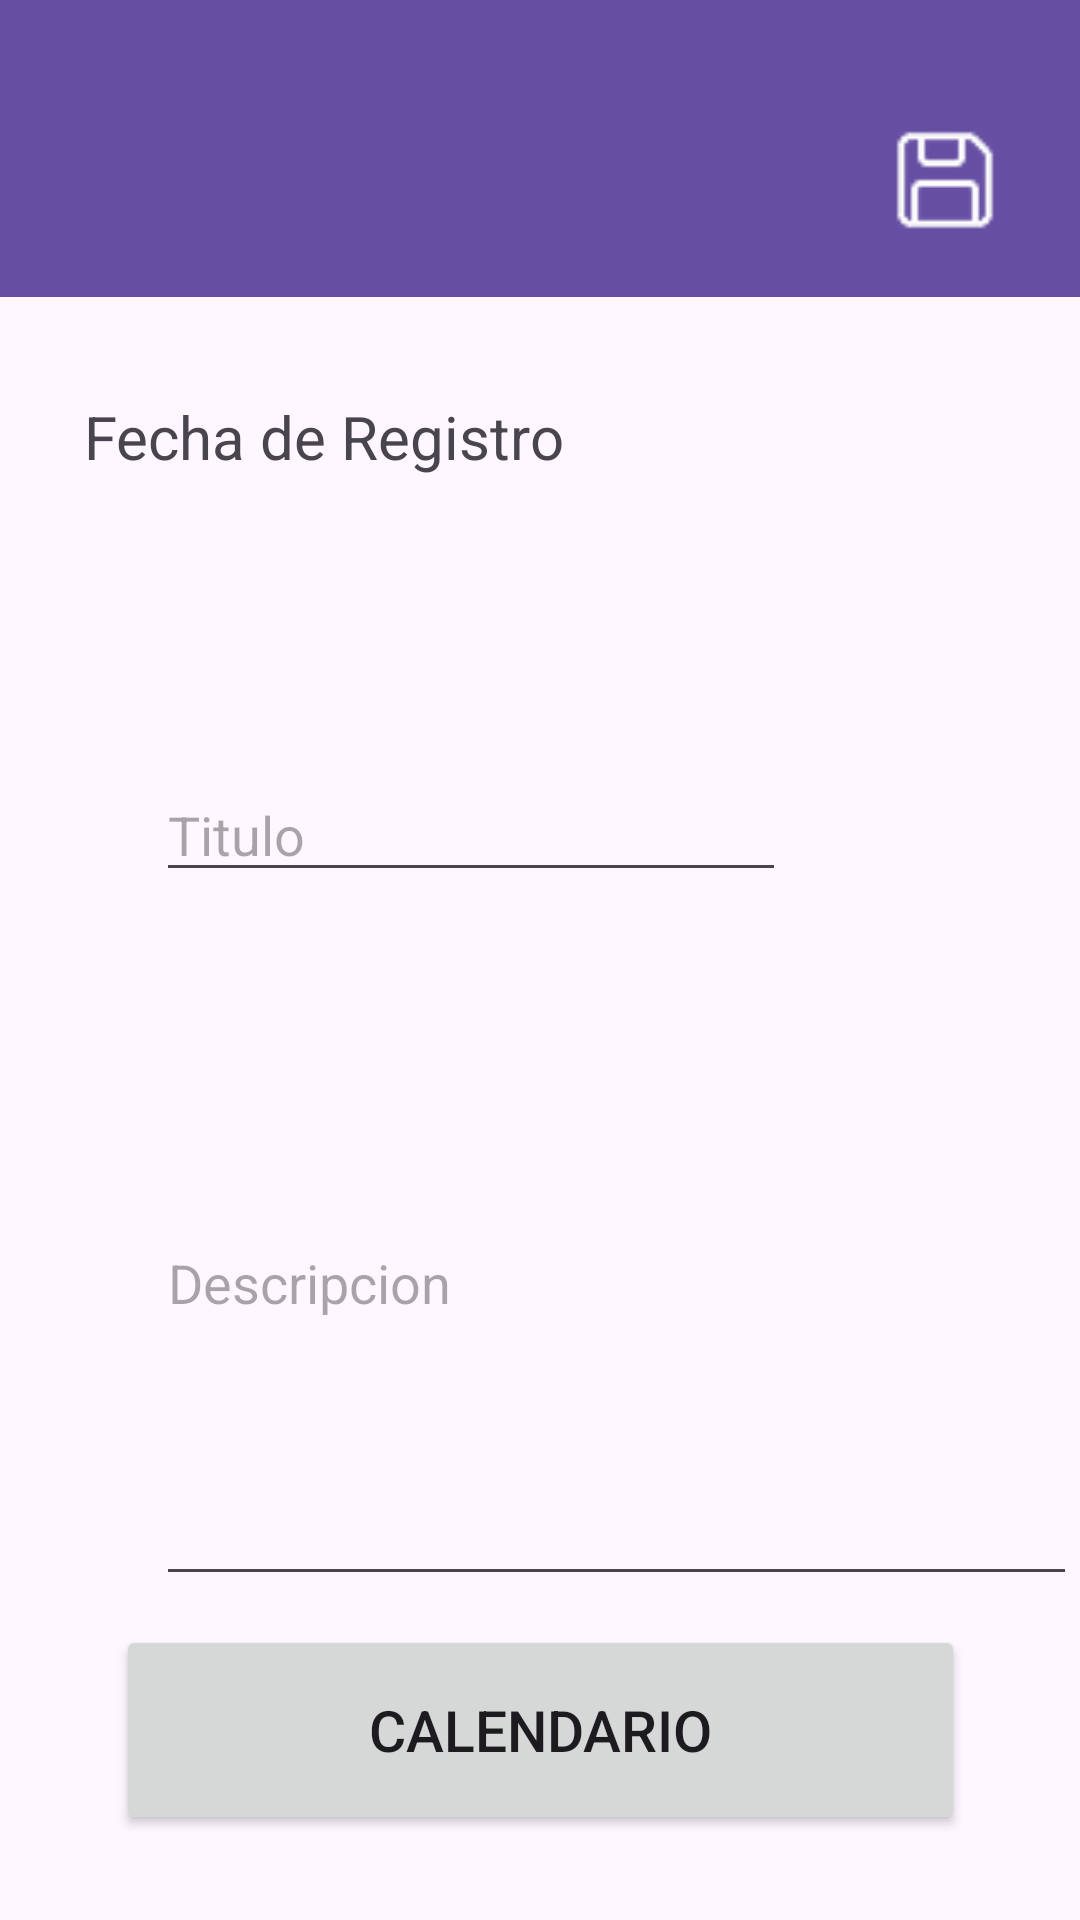

Layout XML and referenced resources for this Android screen:
<!-- AndroidManifest.xml: application theme Theme.ProyectoFinal -->
<!-- res/layout/activity_agregarnota.xml -->
<?xml version="1.0" encoding="utf-8"?>
<androidx.constraintlayout.widget.ConstraintLayout xmlns:android="http://schemas.android.com/apk/res/android"
    xmlns:app="http://schemas.android.com/apk/res-auto"
    xmlns:tools="http://schemas.android.com/tools"
    android:id="@+id/main"
    android:layout_width="match_parent"
    android:layout_height="match_parent"
    tools:context=".AgregarNota">

    <LinearLayout
        android:layout_width="match_parent"
        android:layout_height="99dp"
        android:background="#664FA3"
        android:gravity="right"
        android:orientation="horizontal"
        app:layout_constraintBottom_toBottomOf="parent"
        app:layout_constraintHorizontal_bias="0.4"
        app:layout_constraintLeft_toLeftOf="parent"
        app:layout_constraintRight_toRightOf="parent"
        app:layout_constraintStart_toStartOf="parent"
        app:layout_constraintTop_toTopOf="parent"
        app:layout_constraintVertical_bias="0.0">

        <ImageView
            android:id="@+id/btnBack"
            android:layout_width="26dp"
            android:layout_height="65dp"
            android:layout_marginHorizontal="220dp"
            android:layout_marginLeft="100dp"
            android:layout_marginTop="30dp"
            android:src="@mipmap/back" />

        <ImageView
            android:id="@+id/btnGuardar"
            android:layout_width="70dp"
            android:layout_height="60dp"
            android:layout_marginTop="30dp"
            android:layout_marginHorizontal="10dp"
            app:srcCompat="@mipmap/guardar" />
    </LinearLayout>

    <Button
        android:id="@+id/btnCalendario"
        android:layout_width="283dp"
        android:layout_height="70dp"
        android:text="Calendario"
        android:textAlignment="center"
        android:textSize="19dp"
        app:layout_constraintBottom_toTopOf="@+id/txtFinalizado"
        app:layout_constraintLeft_toLeftOf="parent"
        app:layout_constraintRight_toRightOf="parent"
        app:layout_constraintTop_toTopOf="parent"
        app:layout_constraintVertical_bias="0.888" />

    <TextView
        android:id="@+id/textView"
        android:layout_width="wrap_content"
        android:layout_height="wrap_content"
        android:layout_marginStart="28dp"
        android:layout_marginTop="132dp"
        android:text="Fecha de Registro"
        android:textSize="20dp"
        app:layout_constraintLeft_toLeftOf="parent"
        app:layout_constraintRight_toRightOf="parent"
        app:layout_constraintStart_toStartOf="parent"
        app:layout_constraintTop_toTopOf="parent" />

    <TextView
        android:id="@+id/txtFecha"
        android:layout_width="wrap_content"
        android:layout_height="wrap_content"
        android:layout_marginStart="36dp"
        android:layout_marginTop="172dp"
        android:textSize="20dp"
        app:layout_constraintLeft_toLeftOf="parent"
        app:layout_constraintRight_toRightOf="parent"
        app:layout_constraintStart_toStartOf="parent"
        app:layout_constraintTop_toTopOf="parent" />

    <EditText
        android:id="@+id/editTextText"
        android:layout_width="wrap_content"
        android:layout_height="wrap_content"
        android:layout_marginStart="52dp"
        android:layout_marginTop="256dp"
        android:ems="10"
        android:hint="Titulo"
        android:inputType="text"
        app:layout_constraintLeft_toLeftOf="parent"
        app:layout_constraintRight_toRightOf="parent"
        app:layout_constraintStart_toStartOf="parent"
        app:layout_constraintTop_toTopOf="parent" />

    <EditText
        android:id="@+id/editTextText2"
        android:layout_width="307dp"
        android:layout_height="212dp"
        android:layout_marginStart="52dp"
        android:layout_marginTop="320dp"
        android:ems="10"
        android:hint="Descripcion"
        android:inputType="text"
        app:layout_constraintLeft_toLeftOf="parent"
        app:layout_constraintRight_toRightOf="parent"
        app:layout_constraintStart_toStartOf="parent"
        app:layout_constraintTop_toTopOf="parent" />

    <TextView
        android:id="@+id/txtFinalizado"
        android:layout_width="wrap_content"
        android:layout_height="wrap_content"
        android:layout_marginStart="136dp"
        android:layout_marginTop="680dp"
        android:text="No Finalizado"
        android:textSize="25dp"
        app:layout_constraintLeft_toLeftOf="parent"
        app:layout_constraintRight_toRightOf="parent"
        app:layout_constraintStart_toStartOf="parent"
        app:layout_constraintTop_toTopOf="parent" />

    <TextView
        android:id="@+id/txtFecha2"
        android:layout_width="wrap_content"
        android:layout_height="wrap_content"
        android:layout_marginStart="180dp"
        android:layout_marginTop="640dp"
        android:textSize="20dp"
        app:layout_constraintLeft_toLeftOf="parent"
        app:layout_constraintRight_toRightOf="parent"
        app:layout_constraintStart_toStartOf="parent"
        app:layout_constraintTop_toTopOf="parent" />

</androidx.constraintlayout.widget.ConstraintLayout>
<!-- resources referenced by this layout -->
<resources>
  <!-- mipmap guardar: png bitmap (mipmap-hdpi, 841 bytes) -->
  <style name="Theme.ProyectoFinal" parent="Base.Theme.ProyectoFinal" />
  <style name="Base.Theme.ProyectoFinal" parent="Theme.Material3.DayNight.NoActionBar">
          
          
      </style>
</resources>
